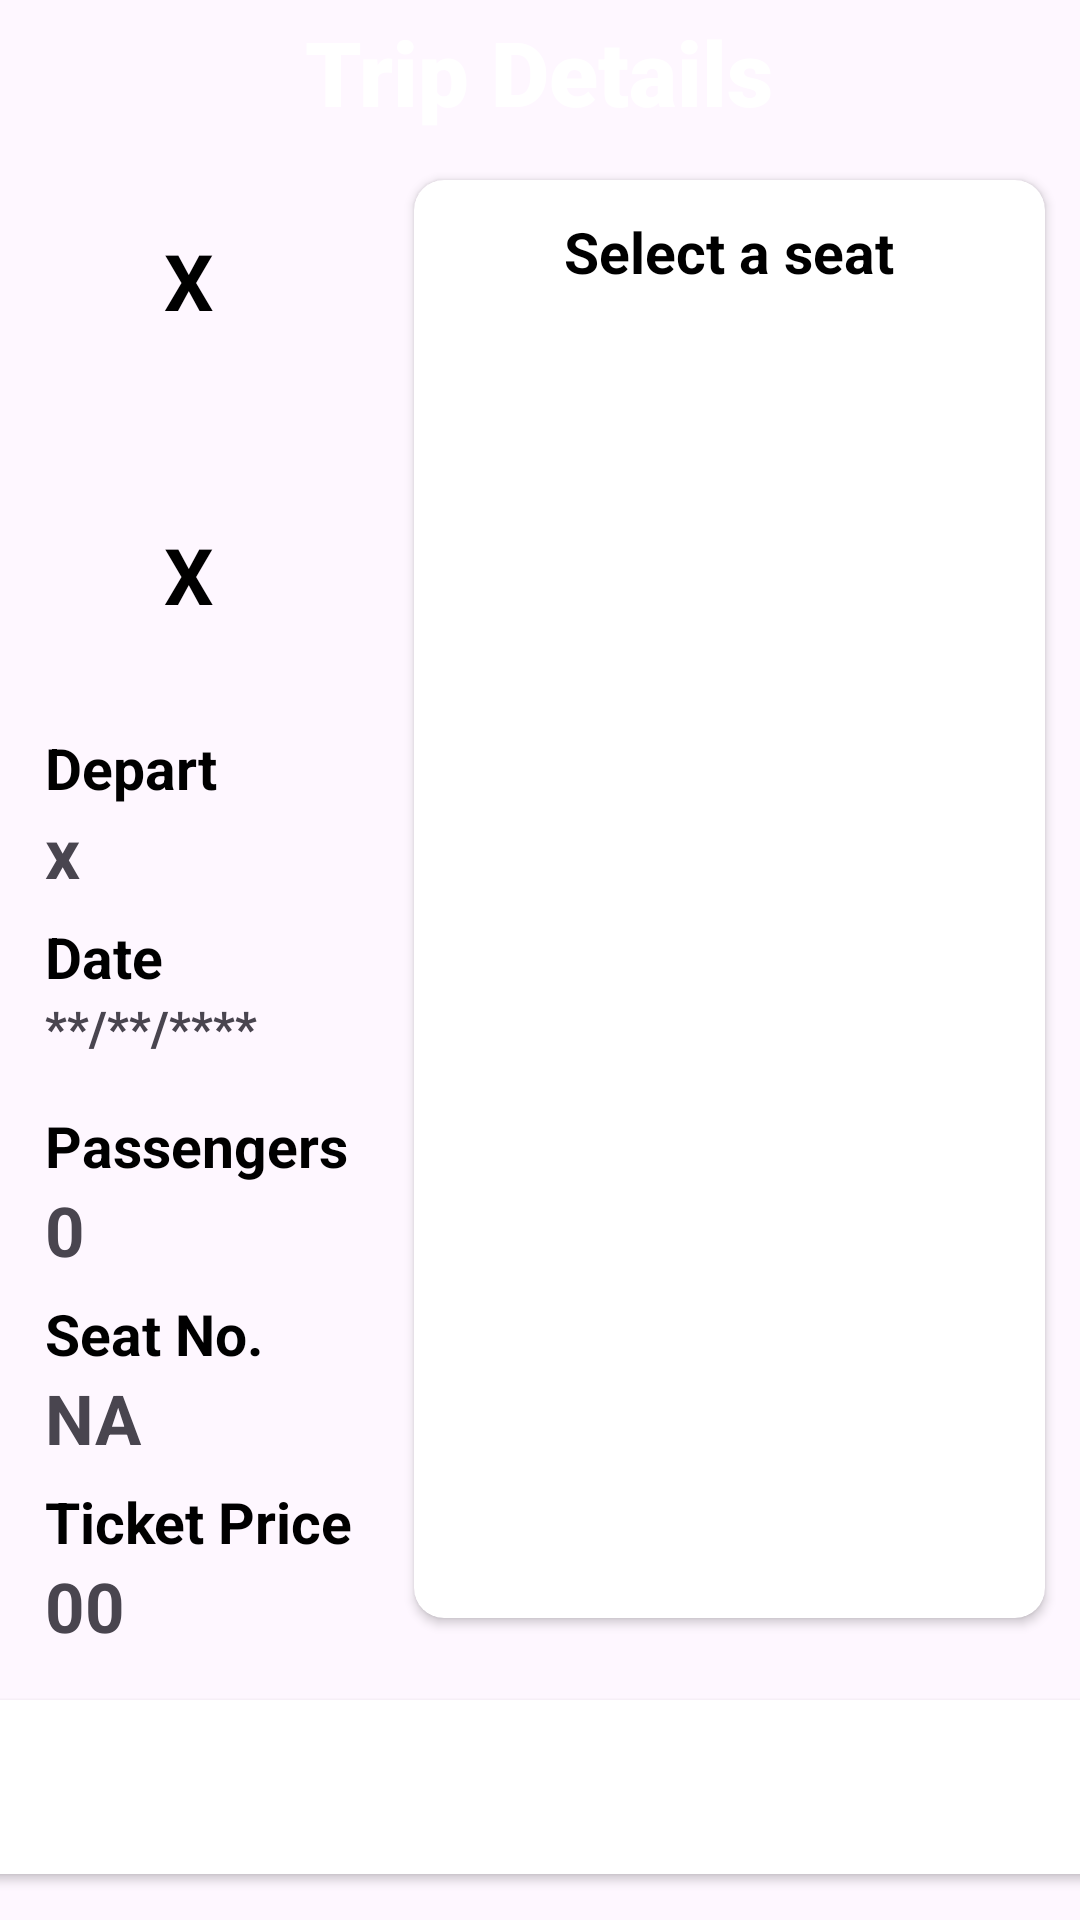

Reconstruct the res/layout file that produces this screen, plus the resources it refers to.
<!-- AndroidManifest.xml: application theme Theme.Transpo -->
<!-- res/layout/activity_choose_your_seat.xml -->
<?xml version="1.0" encoding="utf-8"?>
<androidx.constraintlayout.widget.ConstraintLayout xmlns:android="http://schemas.android.com/apk/res/android"
    xmlns:app="http://schemas.android.com/apk/res-auto"
    xmlns:tools="http://schemas.android.com/tools"
    android:layout_width="match_parent"
    android:layout_height="match_parent"
    tools:context=".ChooseYourSeatActivity">

    <LinearLayout
        android:layout_width="match_parent"
        android:layout_height="match_parent"
        android:weightSum="2"
        android:orientation="vertical"
        tools:context=".SeatActivity">
    <LinearLayout
        android:layout_width="match_parent"
        android:layout_height="match_parent"
        android:layout_weight="1.85"
        android:background="@color/purple"
        android:gravity="center">
    <TextView
        android:layout_width="wrap_content"
        android:layout_height="wrap_content"
        android:text="Trip Details"
        android:textAllCaps="false"
        android:fontFamily="sans-serif-black"
        android:textColor="#FFFFFF"
        android:textSize="30sp"
        android:textStyle="bold" />


    </LinearLayout>

    <LinearLayout
        android:weightSum="2"
        android:orientation="vertical"
        android:layout_weight="0.15"
        android:layout_width="match_parent"
        android:layout_height="match_parent">
    <LinearLayout
        android:orientation="horizontal"
        android:weightSum="2"
        android:layout_weight="0.3"
        android:layout_width="match_parent"
        android:layout_height="match_parent">
    <LinearLayout
        android:orientation="vertical"
        android:weightSum="8"
        android:layout_weight="1.3"
        android:layout_width="match_parent"
        android:layout_height="match_parent">
    <LinearLayout
        android:gravity="center|bottom"
        android:layout_weight="1"
        android:layout_width="match_parent"
        android:layout_height="match_parent">

        <TextView
            android:id="@+id/tvSeat_toID"
            android:textColor="#000000"
            android:textSize="26sp"
            android:textStyle="bold"
            android:textAllCaps="false"
            android:text="X"
            android:layout_width="wrap_content"
            android:layout_height="wrap_content"/>
    </LinearLayout>

    <LinearLayout
        android:layout_weight="1"
        android:layout_width="match_parent"
        android:layout_height="match_parent">

        <ImageView
            android:paddingRight="20dp"
            android:layout_marginLeft="35dp"
            android:layout_marginRight="35dp"
            android:src="@drawable/from_to_icon"
            android:layout_width="match_parent"
            android:layout_height="match_parent"/>

    </LinearLayout>


    <LinearLayout
        android:gravity="center|top"
        android:layout_weight="1"
        android:layout_width="match_parent"
        android:layout_height="match_parent">
    <TextView
        android:id="@+id/tvSeat_fromID"
        android:textColor="#000000"
        android:textSize="26sp"
        android:textStyle="bold"
        android:textAllCaps="false"
        android:text="X"
        android:layout_width="wrap_content"
        android:layout_height="wrap_content"/>

</LinearLayout>

<LinearLayout
    android:orientation="vertical"
    android:weightSum="2"
    android:layout_weight="1"
    android:layout_width="match_parent"
    android:layout_height="match_parent">


    <TextView
        android:gravity="bottom"
        android:layout_weight="1"
        android:paddingLeft="15dp"
        android:textColor="@color/black"
        android:textSize="19sp"
        android:textStyle="bold"
        android:textAllCaps="false"
        android:text="Depart"
        android:layout_width="match_parent"
        android:layout_height="match_parent"/>
    <TextView
        android:id="@+id/tvSeat_timeID"
        android:layout_weight="1"
        android:paddingLeft="15dp"
        android:textColor="@color/purple"
        android:textSize="23sp"
        android:textStyle="bold"
        android:textAllCaps="false"
        android:text="x"
        android:layout_width="match_parent"
        android:layout_height="match_parent"/>
</LinearLayout>


    <LinearLayout
        android:orientation="vertical"
        android:weightSum="2"
        android:layout_weight="1"
        android:layout_width="match_parent"
        android:layout_height="match_parent">


    <TextView
        android:gravity="bottom"
        android:layout_weight="1"
        android:paddingLeft="15dp"
        android:textColor="@color/black"
        android:textSize="19sp"
        android:textStyle="bold"
        android:textAllCaps="false"
        android:text="Date"
        android:layout_width="match_parent"
        android:layout_height="match_parent"/>

        <TextView
            android:id="@+id/date"
            android:layout_weight="1"
            android:paddingLeft="15dp"
            android:textColor="@color/purple"
            android:textSize="16sp"
            android:textStyle="bold"
            android:textAllCaps="false"
            android:text="**/**/****"
            android:layout_width="match_parent"
            android:layout_height="match_parent"/>
    </LinearLayout>

    <LinearLayout
        android:orientation="vertical"
        android:weightSum="2"
        android:layout_weight="1"
        android:layout_width="match_parent"
        android:layout_height="match_parent">

        <TextView
            android:gravity="bottom"
            android:layout_weight="1"
            android:paddingLeft="15dp"
            android:textColor="@color/black"
            android:textSize="19sp"
            android:textStyle="bold"
            android:textAllCaps="false"
            android:text="Passengers"
            android:layout_width="match_parent"
            android:layout_height="match_parent"/>
        <TextView
            android:id="@+id/tvSeat_passID"
            android:layout_weight="1"
            android:paddingLeft="15dp"
            android:textColor="@color/purple"
            android:textSize="23sp"
            android:textStyle="bold"
            android:textAllCaps="false"
            android:text="0"
            android:layout_width="match_parent"
            android:layout_height="match_parent"/>
    </LinearLayout>


    <LinearLayout
        android:orientation="vertical"
        android:weightSum="2"
        android:layout_weight="1"
        android:layout_width="match_parent"
        android:layout_height="match_parent">
    <TextView
        android:gravity="bottom"
        android:layout_weight="1"
        android:paddingLeft="15dp"
        android:textColor="@color/black"
        android:textSize="19sp"
        android:textStyle="bold"
        android:textAllCaps="false"
        android:text="Seat No."
        android:layout_width="match_parent"
        android:layout_height="match_parent"/>

        <TextView
            android:id="@+id/tv_tripSeatNoID"
            android:layout_weight="1"
            android:paddingLeft="15dp"
            android:textColor="@color/purple"
            android:textSize="23sp"
            android:textStyle="bold"
            android:textAllCaps="false"
            android:text="NA"
            android:layout_width="match_parent"
            android:layout_height="match_parent"/>
    </LinearLayout>

    <LinearLayout
        android:orientation="vertical"
        android:weightSum="2"
        android:layout_weight="1"
        android:layout_width="match_parent"
        android:layout_height="match_parent">

        <TextView
            android:gravity="bottom"
            android:layout_weight="1"
            android:paddingLeft="15dp"
            android:textColor="@color/black"
            android:textSize="19sp"
            android:textStyle="bold"
            android:textAllCaps="false"
            android:text="Ticket Price"
            android:layout_width="match_parent"
            android:layout_height="match_parent"/>
        <TextView
            android:id="@+id/tvSeat_priceID"
            android:layout_weight="1"
            android:paddingLeft="15dp"
            android:textColor="@color/purple"
            android:textSize="23sp"
            android:textStyle="bold"
            android:textAllCaps="false"
            android:text="00"
            android:layout_width="match_parent"
            android:layout_height="match_parent"/>

    </LinearLayout>

    </LinearLayout>

    <LinearLayout
        android:layout_weight="0.7"
        android:layout_width="match_parent"
        android:layout_height="match_parent">

    <androidx.cardview.widget.CardView
        xmlns:android="http://schemas.android.com/apk/res/android"
        xmlns:app="http://schemas.android.com/apk/res-auto"
        android:layout_margin="12dp"
        android:elevation="8dp"
        app:cardCornerRadius="10dp"
        android:layout_width="match_parent"
        android:layout_height="match_parent">
    <LinearLayout
        android:orientation="vertical"
        android:weightSum="2"
        android:layout_width="match_parent"
        android:layout_height="match_parent">
    <LinearLayout
        android:gravity="center"
        android:layout_weight="1.8"
        android:layout_width="match_parent"
        android:layout_height="match_parent">

        <TextView
            android:textColor="#000000"
            android:textSize="19sp"
            android:textStyle="bold"
            android:textAllCaps="false"
            android:text="Select a seat"
            android:layout_width="wrap_content"
            android:layout_height="wrap_content"/>
    </LinearLayout>
        <LinearLayout
            android:layout_weight="0.2"
            android:layout_width="match_parent"
            android:layout_height="match_parent">
            <GridView
                android:layout_marginLeft="13dp"
                android:layout_marginTop="10dp"
                android:numColumns="4"
                android:horizontalSpacing="10dp"
                android:verticalSpacing="10dp"
                android:id="@+id/gridSeatID"
                android:layout_width="match_parent"
                android:layout_height="match_parent"/>
        </LinearLayout>
    </LinearLayout>

    </androidx.cardview.widget.CardView>

    </LinearLayout>

    </LinearLayout>

    <LinearLayout
        android:gravity="center"
        android:layout_weight="1.7"
        android:layout_width="match_parent"
        android:layout_height="match_parent">

        <Button
            android:id="@+id/btnCheckoutID"

            android:layout_width="400dp"
            android:layout_height="70dp"
            android:fontFamily="sans-serif-black"
            android:text="Checkout"
            android:textAllCaps="false"
            android:textColor="@color/white"
            android:textSize="25sp"
            android:textStyle="bold"
            app:backgroundTint="@color/purple" />
    </LinearLayout>

    </LinearLayout>

    </LinearLayout>

</androidx.constraintlayout.widget.ConstraintLayout>
<!-- resources referenced by this layout -->
<resources>
  <style name="Theme.Transpo" parent="Base.Theme.Transpo" />
  <style name="Base.Theme.Transpo" parent="Theme.Material3.DayNight.NoActionBar">
          
          
          <item name="colorPrimary">#8E97E4</item>
      </style>
  <!-- not gathered from this repository: default colours our renderer supplied (Android Studio template values) -->
  <color name="black">#FF000000</color>
  <color name="white">#FFFFFFFF</color>
</resources>
